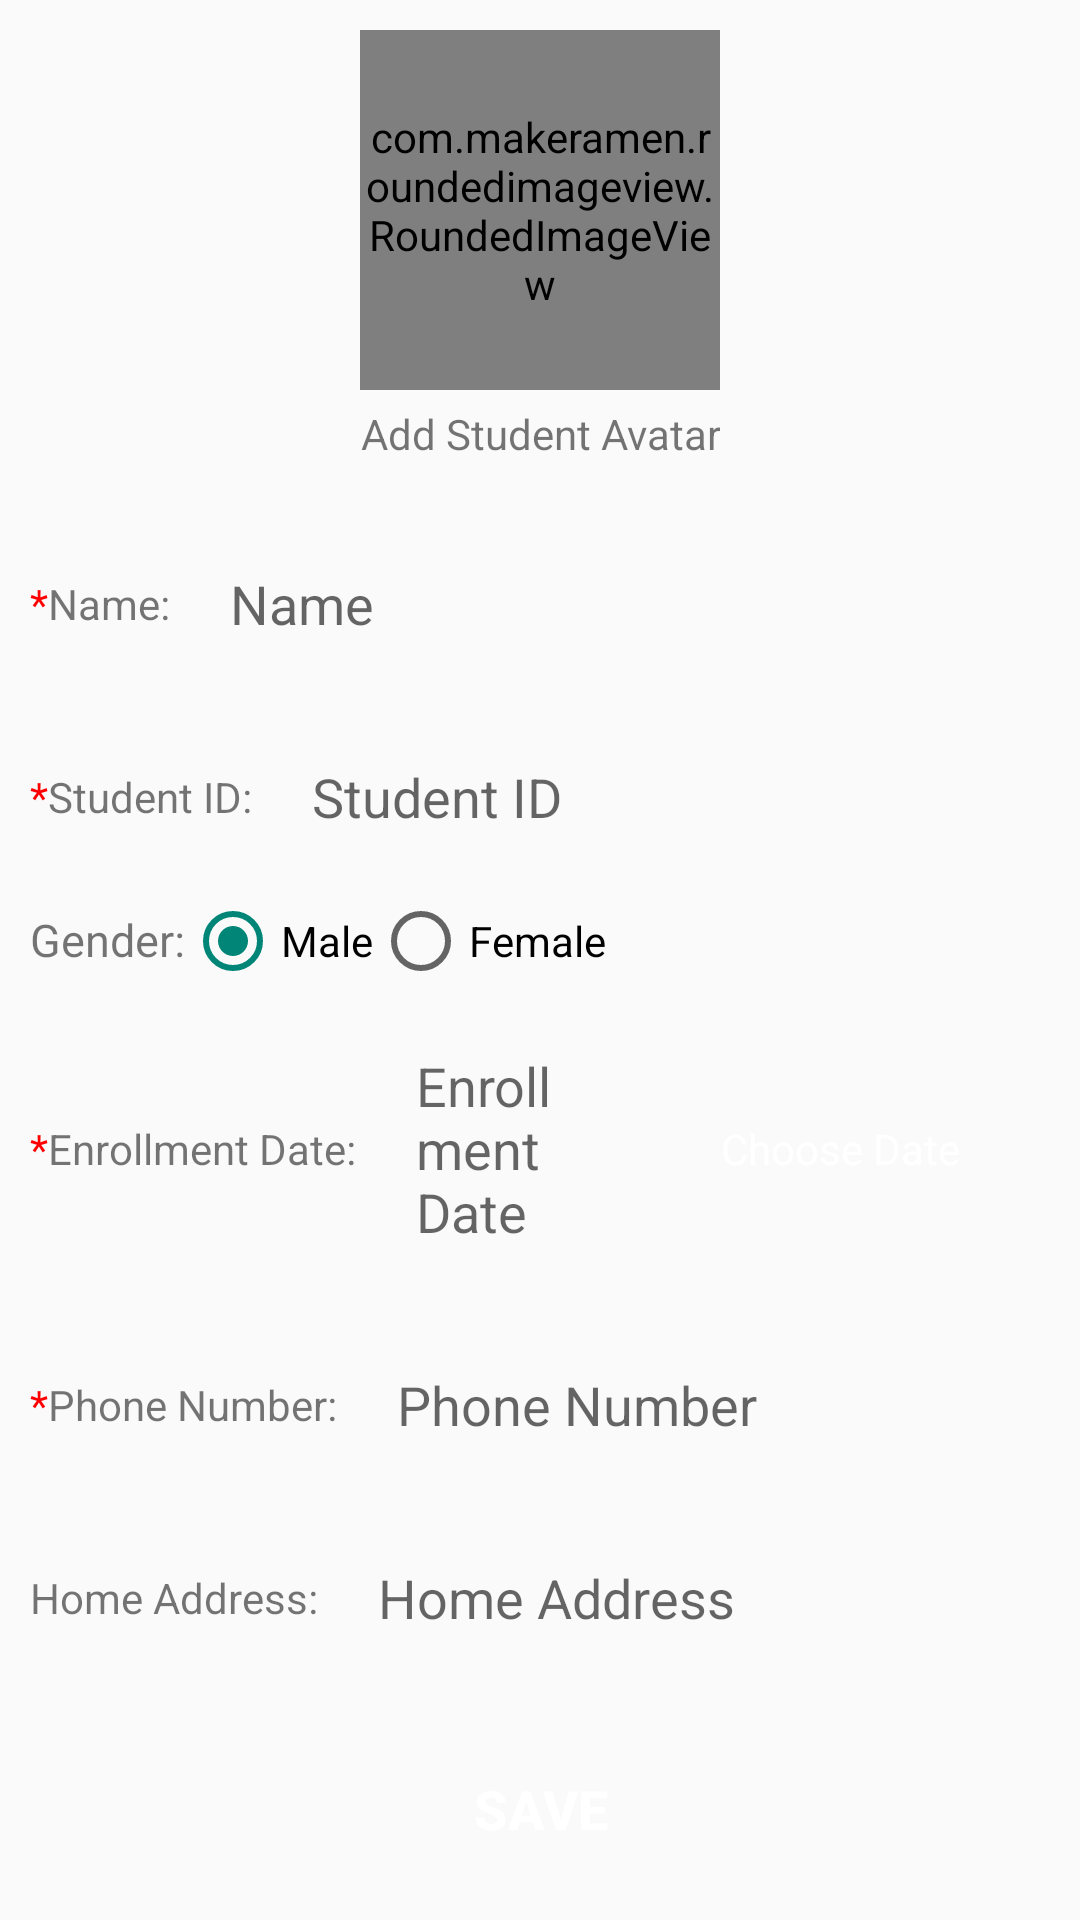

Here is an Android app screen rendered from its layout file. Give the layout XML and the strings, colors and styles it references.
<!-- AndroidManifest.xml: activity theme Theme.MyApplication1 -->
<!-- res/layout/activity_add_and_edit.xml -->
<?xml version="1.0" encoding="utf-8"?>
<ScrollView xmlns:android="http://schemas.android.com/apk/res/android"
    xmlns:app="http://schemas.android.com/apk/res-auto"
    android:layout_width="match_parent"
    android:layout_height="match_parent"
    android:fillViewport="true"
    android:orientation="vertical">

    <LinearLayout
        android:layout_width="match_parent"
        android:layout_height="match_parent"
        android:orientation="vertical">

        <LinearLayout
            android:layout_width="match_parent"
            android:layout_height="wrap_content"
            android:orientation="vertical">


            <com.makeramen.roundedimageview.RoundedImageView
                android:id="@+id/iv_pic"
                android:layout_width="120dp"
                android:layout_height="120dp"
                android:layout_gravity="center"
                android:layout_marginTop="10dp"
                android:scaleType="fitXY"
                android:src="@drawable/d_user"
                app:riv_mutate_background="true"
                app:riv_oval="true"
                />

            <LinearLayout
                android:layout_width="match_parent"
                android:layout_height="wrap_content"
                android:gravity="center"
                android:orientation="horizontal">

                <TextView
                    android:layout_width="wrap_content"
                    android:layout_height="wrap_content"
                    android:gravity="center"
                    android:padding="5dp"
                    android:text="Add Student Avatar" />
            </LinearLayout>

        </LinearLayout>

        <LinearLayout
            android:layout_width="match_parent"
            android:layout_height="0dp"
            android:layout_weight="1"
            android:orientation="vertical"
            android:padding="10dp">


            <LinearLayout
                android:layout_width="match_parent"
                android:layout_height="wrap_content"
                android:gravity="center_vertical"
                android:orientation="horizontal">

                <TextView
                    android:layout_width="wrap_content"
                    android:layout_height="wrap_content"
                    android:text="*"
                    android:textColor="#ff0000" />

                <TextView
                    android:layout_width="wrap_content"
                    android:layout_height="wrap_content"
                    android:text="Name:" />

                <EditText
                    android:id="@+id/et_name"
                    android:layout_width="match_parent"
                    android:layout_height="wrap_content"
                    android:layout_margin="10dp"
                    android:background="@drawable/llshap2"
                    android:gravity="top|left"
                    android:hint="Name"
                    android:padding="10dp"
                    android:paddingTop="12dp"
                    android:paddingBottom="12dp" />
            </LinearLayout>

            <LinearLayout
                android:layout_width="match_parent"
                android:layout_height="wrap_content"
                android:gravity="center_vertical"
                android:orientation="horizontal">

                <TextView
                    android:layout_width="wrap_content"
                    android:layout_height="wrap_content"
                    android:text="*"
                    android:textColor="#ff0000" />

                <TextView
                    android:layout_width="wrap_content"
                    android:layout_height="wrap_content"
                    android:text="Student ID:" />

                <EditText
                    android:id="@+id/et_xuehao"
                    android:layout_width="match_parent"
                    android:layout_height="wrap_content"
                    android:layout_margin="10dp"
                    android:background="@drawable/llshap2"
                    android:gravity="top|left"
                    android:hint="Student ID"
                    android:padding="10dp"
                    android:paddingTop="12dp"
                    android:paddingBottom="12dp" />
            </LinearLayout>

            <RadioGroup
                android:id="@+id/rg_xingbie"
                android:layout_width="match_parent"
                android:layout_height="wrap_content"
                android:orientation="horizontal">

                <TextView
                    android:layout_width="wrap_content"
                    android:layout_height="wrap_content"
                    android:text="Gender:"
                    android:textSize="15sp" />

                <RadioButton
                    android:id="@+id/rb_nan"
                    android:layout_width="wrap_content"
                    android:layout_height="wrap_content"
                    android:checked="true"
                    android:text="Male" />

                <RadioButton
                    android:id="@+id/rb_nv"
                    android:layout_width="wrap_content"
                    android:layout_height="wrap_content"
                    android:text="Female" />
            </RadioGroup>

            <LinearLayout
                android:layout_width="match_parent"
                android:layout_height="wrap_content"
                android:gravity="center_vertical"
                android:orientation="horizontal">

                <TextView
                    android:layout_width="wrap_content"
                    android:layout_height="wrap_content"
                    android:text="*"
                    android:textColor="#ff0000" />

                <TextView
                    android:layout_width="wrap_content"
                    android:layout_height="wrap_content"
                    android:text="Enrollment Date:" />

                <EditText
                    android:id="@+id/et_date"
                    android:layout_width="0dp"
                    android:layout_height="wrap_content"
                    android:layout_margin="10dp"
                    android:layout_weight="1"
                    android:background="@drawable/llshap2"
                    android:enabled="false"
                    android:gravity="top|left"
                    android:hint="Enrollment Date"
                    android:padding="10dp"
                    android:paddingTop="12dp"
                    android:paddingBottom="12dp" />

                <TextView
                    android:id="@+id/tv_xuanriqi"
                    android:layout_width="wrap_content"
                    android:layout_height="wrap_content"
                    android:layout_gravity="center"
                    android:layout_marginLeft="10dp"
                    android:layout_marginRight="10dp"
                    android:background="@drawable/bt_selector"
                    android:gravity="center"
                    android:paddingLeft="20dp"
                    android:paddingTop="10dp"
                    android:paddingRight="20dp"
                    android:paddingBottom="10dp"
                    android:text="Choose Date"
                    android:textColor="@color/white" />
            </LinearLayout>

            <LinearLayout
                android:layout_width="match_parent"
                android:layout_height="wrap_content"
                android:gravity="center_vertical"
                android:orientation="horizontal">

                <TextView
                    android:layout_width="wrap_content"
                    android:layout_height="wrap_content"
                    android:text="*"
                    android:textColor="#ff0000" />

                <TextView
                    android:layout_width="wrap_content"
                    android:layout_height="wrap_content"
                    android:text="Phone Number:" />

                <EditText
                    android:id="@+id/et_phone"
                    android:layout_width="match_parent"
                    android:layout_height="wrap_content"
                    android:layout_margin="10dp"
                    android:background="@drawable/llshap2"
                    android:gravity="top|left"
                    android:hint="Phone Number"
                    android:inputType="phone"
                    android:padding="10dp"
                    android:paddingTop="12dp"
                    android:paddingBottom="12dp" />
            </LinearLayout>

            <LinearLayout
                android:layout_width="match_parent"
                android:layout_height="wrap_content"
                android:gravity="center_vertical"
                android:orientation="horizontal">

                <TextView
                    android:layout_width="wrap_content"
                    android:layout_height="wrap_content"
                    android:text="Home Address:" />

                <EditText
                    android:id="@+id/et_jiatingdizhi"
                    android:layout_width="match_parent"
                    android:layout_height="wrap_content"
                    android:layout_margin="10dp"
                    android:background="@drawable/llshap2"
                    android:gravity="top|left"
                    android:hint="Home Address"
                    android:padding="10dp"
                    android:paddingTop="12dp"
                    android:paddingBottom="12dp" />
            </LinearLayout>

        </LinearLayout>

        <Button
            android:id="@+id/bt_write"
            android:layout_width="match_parent"
            android:layout_height="wrap_content"
            android:layout_gravity="center"
            android:layout_marginLeft="10dp"
            android:layout_marginRight="10dp"
            android:layout_marginBottom="10dp"
            android:background="@drawable/bt_selector"
            android:gravity="center"
            android:paddingLeft="60dp"
            android:paddingTop="15dp"
            android:paddingRight="60dp"
            android:paddingBottom="15dp"
            android:text="Save"
            android:textColor="@color/white"
            android:textSize="18sp"
            android:textStyle="bold" />
    </LinearLayout>

</ScrollView>
<!-- resources referenced by this layout -->
<resources>
  <color name="white">#FFFFFFFF</color>
  <!-- drawable d_user: png bitmap (drawable, 7666 bytes) -->
  <style name="Theme.MyApplication1" parent="Theme.AppCompat.Light.DarkActionBar">
          
          <item name="colorPrimary">@color/global</item>
          <item name="colorPrimaryVariant">@color/purple_700</item>
          <item name="colorOnPrimary">@color/white</item>
          
          <item name="colorSecondary">@color/teal_200</item>
          <item name="colorSecondaryVariant">@color/teal_700</item>
          <item name="colorOnSecondary">@color/black</item>
          
          <item name="android:statusBarColor">@color/global</item>
          
      </style>
  <color name="global">#38587F</color>
  <color name="purple_700">#FF3700B3</color>
  <color name="teal_200">#FF03DAC5</color>
  <color name="teal_700">#FF018786</color>
  <color name="black">#FF000000</color>
</resources>
